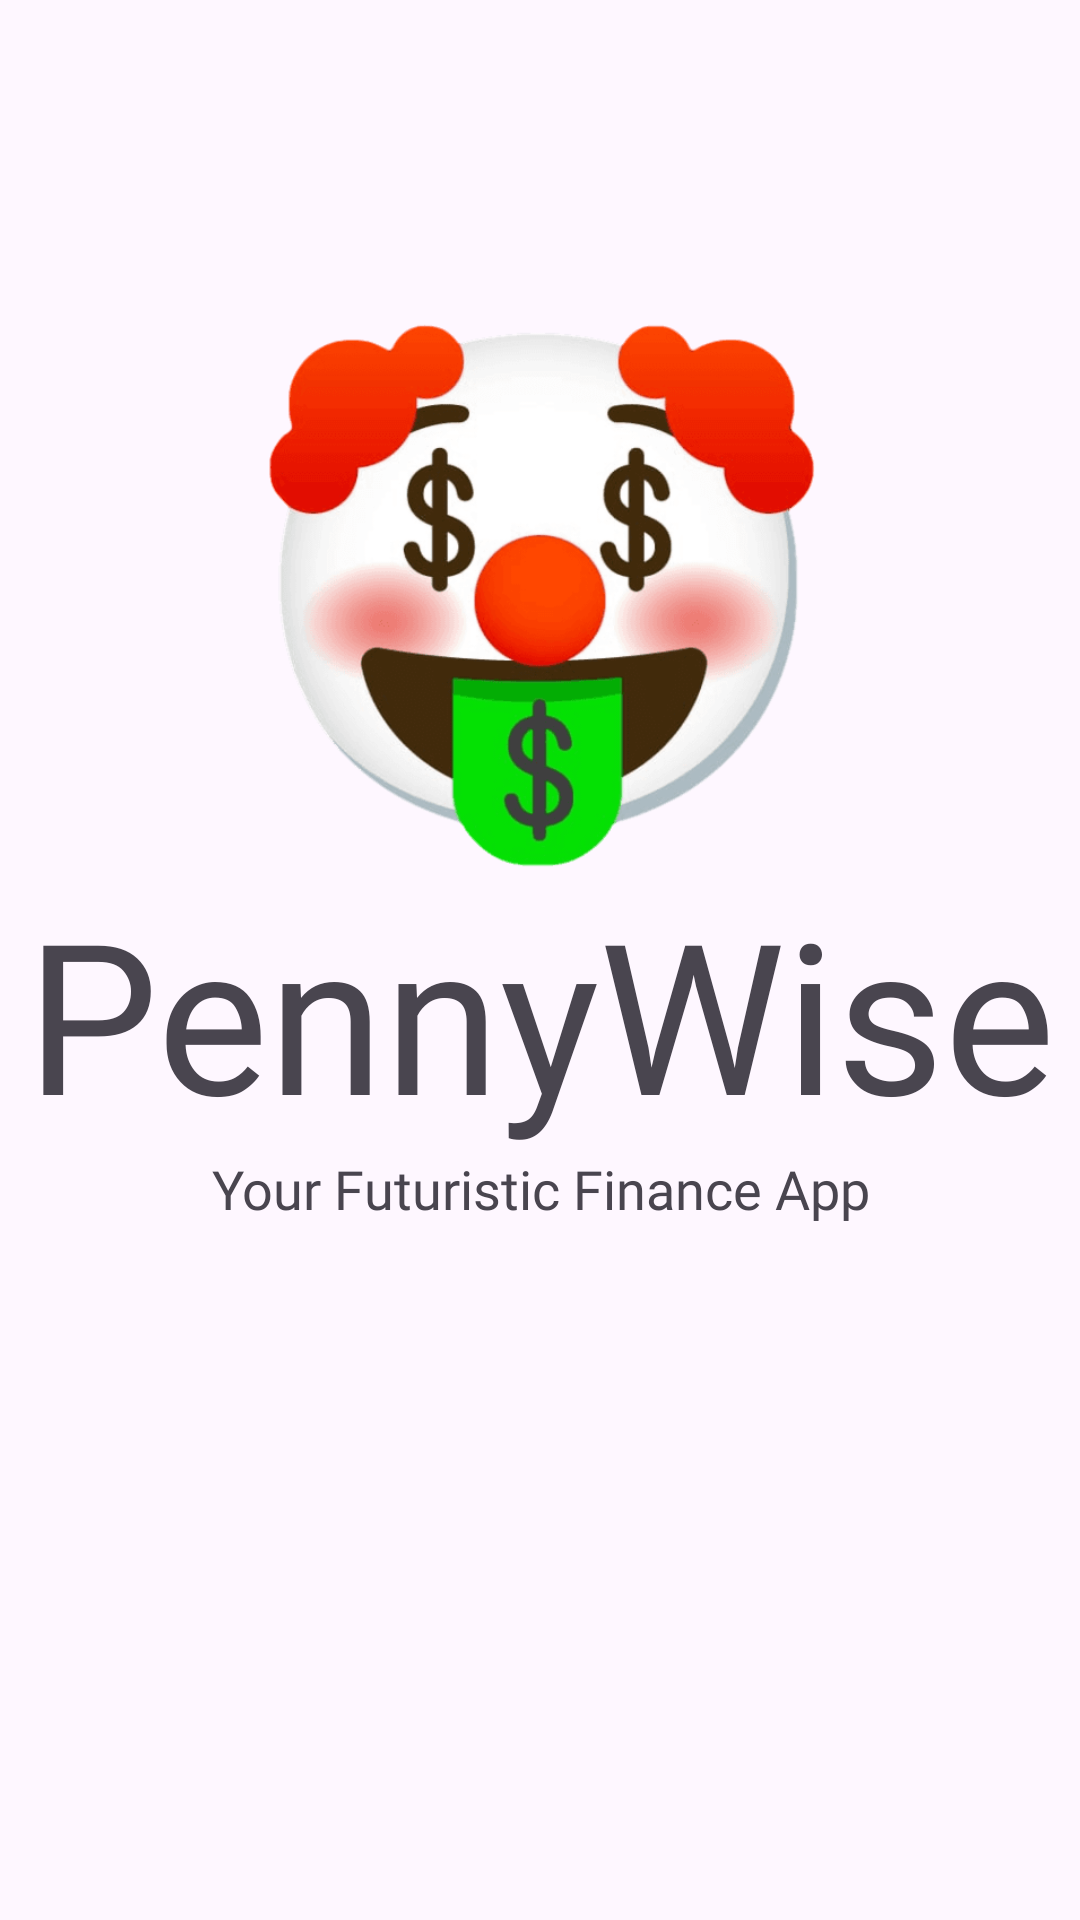

This screen was rendered from an Android layout file. Write that file and the resources it references.
<!-- AndroidManifest.xml: application theme Theme.PennyWise -->
<!-- res/layout/activity_splash_screen.xml -->
<?xml version="1.0" encoding="utf-8"?>
<androidx.constraintlayout.widget.ConstraintLayout xmlns:android="http://schemas.android.com/apk/res/android"
    xmlns:app="http://schemas.android.com/apk/res-auto"
    xmlns:tools="http://schemas.android.com/tools"
    android:layout_width="match_parent"
    android:layout_height="match_parent"

    tools:context=".SplashScreen">

    <ImageView
        android:id="@+id/white_clown"
        android:layout_width="0dp"
        android:layout_height="191dp"
        android:layout_marginStart="10dp"
        android:layout_marginTop="100dp"
        android:layout_marginEnd="10dp"
        app:layout_constraintEnd_toEndOf="parent"
        app:layout_constraintStart_toStartOf="parent"
        app:layout_constraintTop_toTopOf="parent"
        app:srcCompat="@drawable/clown_clear" />

    <TextView
        android:id="@+id/splash_name"
        android:layout_width="0dp"
        android:layout_height="wrap_content"
        android:fontFamily="@font/bangers"
        android:text="@string/splash_name"
        android:textAlignment="center"
        android:textSize="70sp"
        app:layout_constraintEnd_toEndOf="parent"
        app:layout_constraintStart_toStartOf="parent"
        app:layout_constraintTop_toBottomOf="@+id/white_clown" />

    <TextView
        android:id="@+id/splash_desc"
        android:layout_width="wrap_content"
        android:layout_height="wrap_content"
        android:fontFamily="@font/antic"
        android:text="@string/splash_desc"
        android:textAlignment="center"
        android:textSize="18sp"
        app:layout_constraintEnd_toEndOf="parent"
        app:layout_constraintStart_toStartOf="parent"
        app:layout_constraintTop_toBottomOf="@+id/splash_name" />

</androidx.constraintlayout.widget.ConstraintLayout>
<!-- resources referenced by this layout -->
<resources>
  <!-- drawable clown_clear: png bitmap (drawable, 36719 bytes) -->
  <string name="splash_desc">Your Futuristic Finance App</string>
  <string name="splash_name">PennyWise</string>
  <style name="Theme.PennyWise" parent="Base.Theme.PennyWise" />
  <style name="Base.Theme.PennyWise" parent="Theme.Material3.Light.NoActionBar">
          
          
      </style>
</resources>
